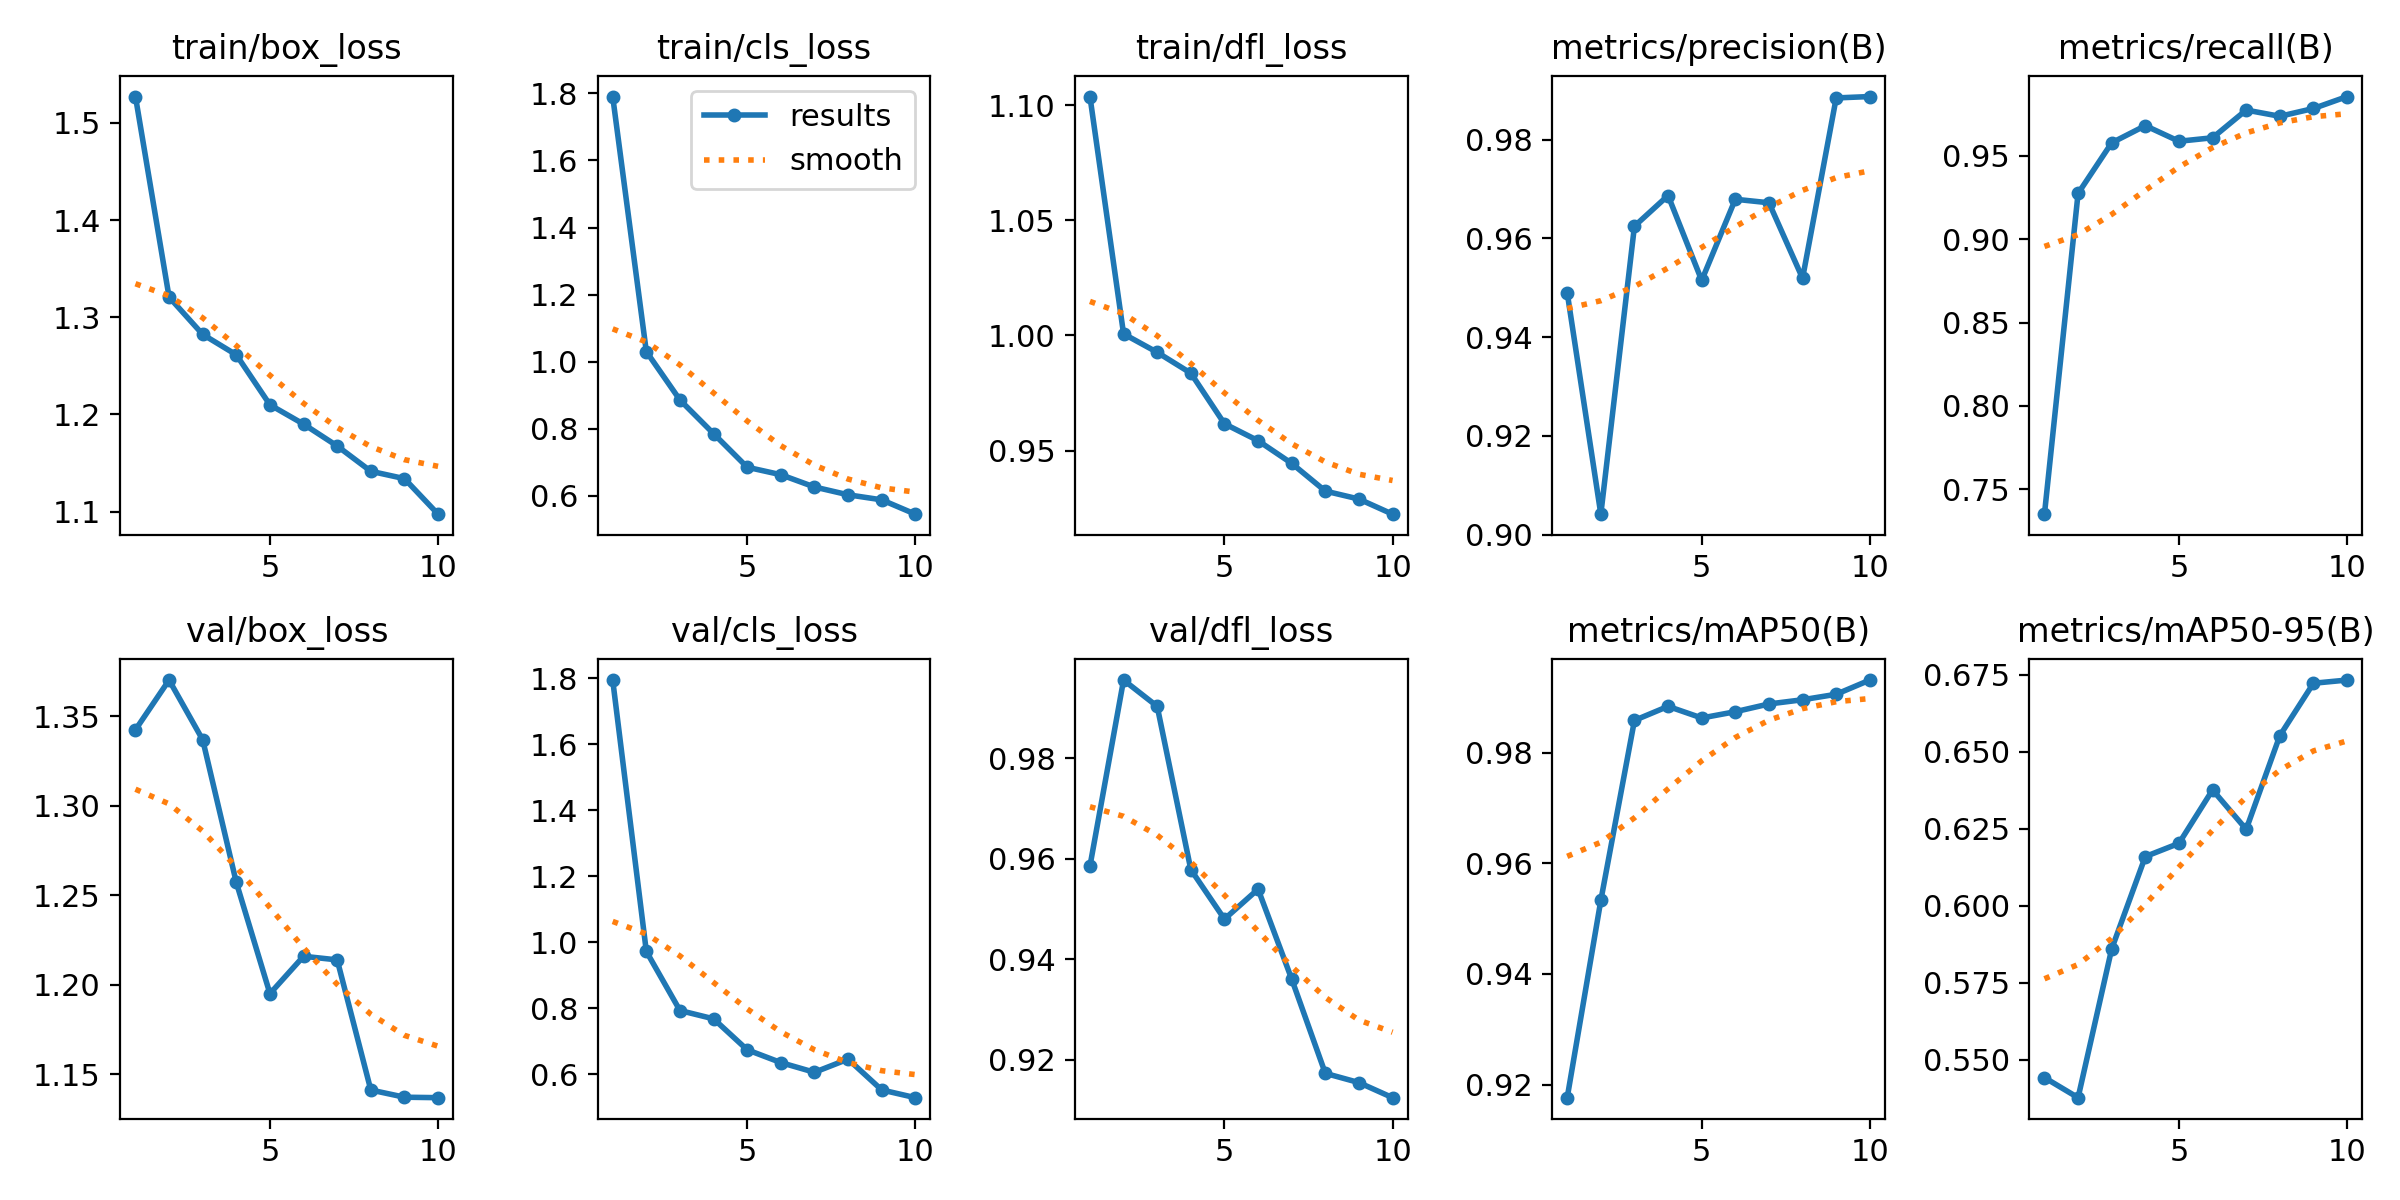

Values plotted in this chart, from the file beside it:
epoch, time, train/box_loss, train/cls_loss, train/dfl_loss, metrics/precision(B), metrics/recall(B), metrics/mAP50(B), metrics/mAP50-95(B), val/box_loss, val/cls_loss, val/dfl_loss, lr/pg0, lr/pg1, lr/pg2
1, 646.8, 1.527, 1.791, 1.104, 0.949, 0.735, 0.9177, 0.5442, 1.342, 1.795, 0.9585, 0.0006594, 0.0006594, 0.0006594
2, 2288, 1.321, 1.03, 1.001, 0.9042, 0.9275, 0.9533, 0.5376, 1.37, 0.9725, 0.9955, 0.001195, 0.001195, 0.001195
3, 3341, 1.282, 0.8861, 0.9927, 0.9625, 0.9579, 0.9858, 0.586, 1.337, 0.7933, 0.9903, 0.001598, 0.001598, 0.001598
4, 4057, 1.261, 0.7858, 0.9836, 0.9687, 0.9682, 0.9883, 0.6159, 1.257, 0.7681, 0.9578, 0.001406, 0.001406, 0.001406
5, 4655, 1.21, 0.6857, 0.9617, 0.9515, 0.9588, 0.9862, 0.6202, 1.195, 0.6743, 0.948, 0.001208, 0.001208, 0.001208
6, 5876, 1.19, 0.6634, 0.9543, 0.9679, 0.9609, 0.9874, 0.6376, 1.216, 0.6355, 0.9539, 0.00101, 0.00101, 0.00101
7, 7009, 1.168, 0.6268, 0.9444, 0.9672, 0.9775, 0.9888, 0.6248, 1.214, 0.606, 0.936, 0.000812, 0.000812, 0.000812
8, 7874, 1.142, 0.6035, 0.9324, 0.9519, 0.9738, 0.9895, 0.6552, 1.141, 0.6459, 0.9173, 0.000614, 0.000614, 0.000614
9, 8433, 1.134, 0.5885, 0.9289, 0.9885, 0.9785, 0.9905, 0.6722, 1.137, 0.5526, 0.9154, 0.000416, 0.000416, 0.000416
10, 9044, 1.097, 0.5458, 0.9224, 0.9887, 0.9856, 0.9931, 0.6733, 1.137, 0.5291, 0.9124, 0.000218, 0.000218, 0.000218
